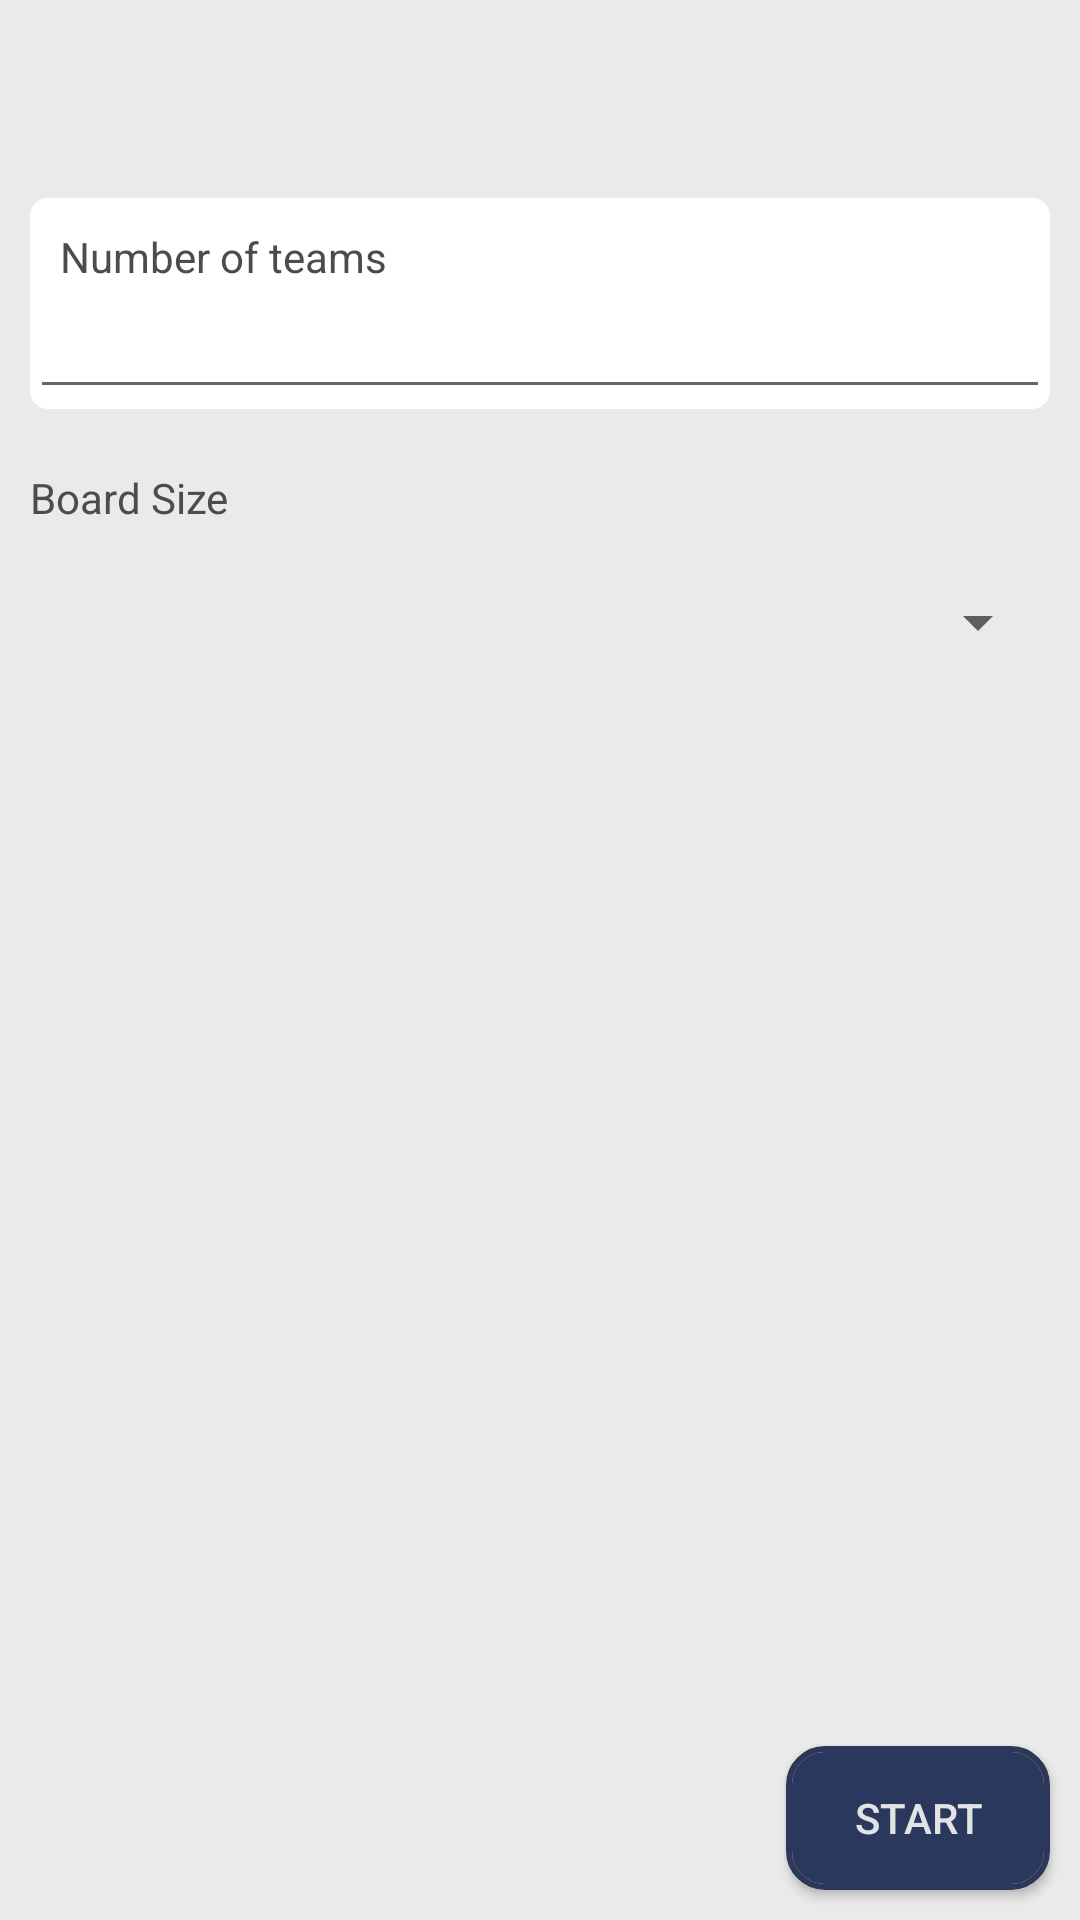

Android layout source for this screen:
<!-- AndroidManifest.xml: application theme AppTheme -->
<!-- res/layout/activity_game_teams_details.xml -->
<?xml version="1.0" encoding="utf-8"?>
<RelativeLayout xmlns:android="http://schemas.android.com/apk/res/android"
    xmlns:app="http://schemas.android.com/apk/res-auto"
    xmlns:tools="http://schemas.android.com/tools"
    android:layout_width="match_parent"
    android:layout_height="match_parent"
    android:background="@color/grey"
    android:orientation="vertical"
    tools:context="com.example.temp.a30seconds.presentation.GameTeamsDetailsActivity">

    <include
        android:id="@+id/include"
        layout="@layout/toolbar" />

    <android.support.constraint.ConstraintLayout
        android:id="@+id/cv_number_of_teams"
        android:layout_width="match_parent"
        android:layout_height="wrap_content"
        android:layout_below="@+id/include"
        android:layout_margin="10dp"
        android:background="@drawable/card_drawable">

        <TextView
            android:id="@+id/tv_number_of_teams"
            android:layout_width="match_parent"
            android:layout_height="wrap_content"
            android:layout_alignParentEnd="true"
            android:layout_margin="10dp"
            android:text="@string/number_of_teams"
            android:textColor="@color/black"
            app:layout_constraintLeft_toLeftOf="parent"
            app:layout_constraintTop_toTopOf="parent" />

        <EditText
            android:id="@+id/et_number_of_teams"
            android:layout_width="0dp"
            android:layout_height="wrap_content"
            android:layout_below="@+id/tv_number_of_teams"
            android:layout_marginBottom="10dp"
            app:layout_constraintLeft_toLeftOf="parent"
            app:layout_constraintRight_toRightOf="parent"
            app:layout_constraintTop_toBottomOf="@id/tv_number_of_teams" />
    </android.support.constraint.ConstraintLayout>


    <TextView
        android:id="@+id/tv_board_size"
        android:layout_width="wrap_content"
        android:layout_height="wrap_content"
        android:layout_alignParentStart="true"
        android:layout_below="@+id/cv_number_of_teams"
        android:layout_margin="10dp"
        android:text="@string/board_size"
        android:textColor="@color/black"
        app:layout_constraintLeft_toLeftOf="parent"
        app:layout_constraintTop_toTopOf="parent" />

    <Spinner
        android:id="@+id/game_size_spinner"
        android:layout_width="match_parent"
        android:layout_height="wrap_content"
        android:layout_below="@+id/tv_board_size"
        android:layout_margin="10dp"
        android:textAlignment="center"
        android:textColor="@color/black" />

    <RelativeLayout
        android:layout_width="match_parent"
        android:layout_height="wrap_content"
        android:layout_alignParentBottom="true"
        android:layout_centerVertical="true">

        <Button
            android:id="@+id/btn_start"
            android:layout_width="wrap_content"
            android:layout_height="wrap_content"
            android:layout_alignParentEnd="true"
            android:layout_gravity="bottom"
            android:layout_margin="10dp"
            android:background="@drawable/button_drawable"
            android:text="@string/start"
            android:textColor="@color/grey" />
    </RelativeLayout>
</RelativeLayout>
<!-- res/layout/toolbar.xml (included above) -->
<?xml version="1.0" encoding="utf-8"?>
<android.support.v7.widget.Toolbar
    xmlns:android="http://schemas.android.com/apk/res/android"
    android:id="@+id/toolbar"
    android:layout_width="match_parent"
    android:layout_height="wrap_content"
    android:background="#00000000"
    ><TextView
    android:id="@+id/tv_target"
    android:layout_width="50dp"
    android:layout_height="50dp"
    android:textSize="16pt"
    android:gravity="center"
    android:layout_gravity="end"
    android:textColor="@color/black"
    >
</TextView>

</android.support.v7.widget.Toolbar>
<!-- resources referenced by this layout -->
<resources>
  <color name="black">#f5454545</color>
  <color name="grey">#f5eaeaea</color>
  <!-- drawable button_drawable (drawable) -->
  <layer-list xmlns:android="http://schemas.android.com/apk/res/android">
  
      <item android:id="@android:id/background">
          <shape>
              <corners android:radius="12dip" />
              <stroke
                  android:color="@color/yellow_card_color"
                  android:width="2dp" />
              <gradient
                  android:startColor="#00000000"
                  android:angle="90"
                  android:centerY="6"
                  />
              <solid android:color="@color/dark_blue" />
          </shape>
      </item>
      <item android:id="@android:id/background">
          <shape>
  
              <corners android:radius="12dip" />
              <stroke
                  android:color="@color/dark_blue"
                  android:width="2dp" />
              <gradient
                  android:startColor="#00000000"
                  android:angle="90"
                  android:centerY="6"
                  />
          </shape>
      </item>
  
  </layer-list>
  <!-- drawable card_drawable (drawable) -->
  <layer-list xmlns:android="http://schemas.android.com/apk/res/android">
  
      <item android:id="@android:id/background">
          <shape>
              <corners android:radius="6dp" />
              <gradient
                  android:angle="90"
                  android:centerY="6"
                  android:startColor="#00000000" />
              <solid android:color="@color/white" />
          </shape>
      </item>
  
  </layer-list>
  <string name="board_size">Board Size</string>
  <string name="number_of_teams">Number of teams</string>
  <string name="start">start</string>
  <style name="AppTheme" parent="Theme.AppCompat.Light.NoActionBar">
          
          <item name="colorPrimary">@color/colorPrimary</item>
          <item name="colorPrimaryDark">@color/dark_blue</item>
          <item name="colorAccent">@color/colorAccent</item>
      </style>
  <color name="yellow_card_color">#f4e157</color>
  <color name="dark_blue">#2b385e</color>
  <color name="white">#ffffff</color>
  <color name="colorPrimary">#3F51B5</color>
  <color name="colorAccent">#f7ba04</color>
</resources>
